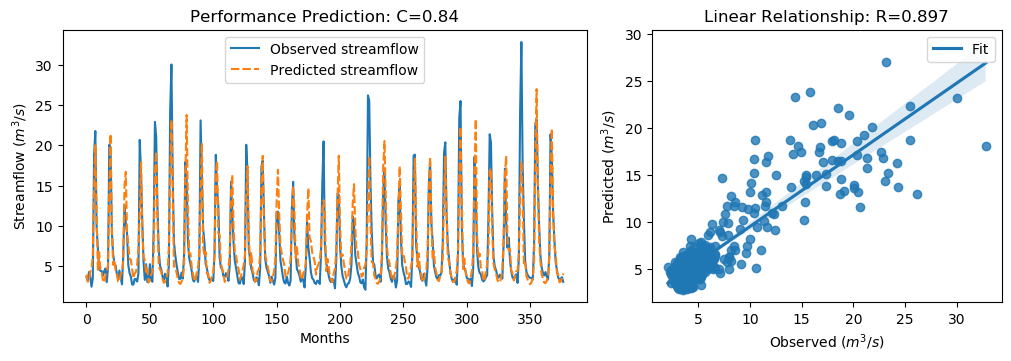

The file beside this chart, header and first rows:
y_true, y_pred, y_true_scaled, y_pred_scaled
3.63, 3.97, -0.5645, -0.5162
3.21, 3.081, -0.6243, -0.6427
4.29, 3.188, -0.4707, -0.6274
3.67, 4.36, -0.5589, -0.4607
2.46, 4.611, -0.7309, -0.4251
3.54, 6.381, -0.5773, -0.1734
18.82, 14.55, 1.595, 0.9876
21.76, 20.11, 2.013, 1.778
9.83, 11.32, 0.3169, 0.5294
7.16, 4.572, -0.06268, -0.4306
4.67, 6.739, -0.4167, -0.1225
4.44, 4.598, -0.4494, -0.427
4.4, 4.218, -0.4551, -0.4809
3.83, 3.164, -0.5361, -0.6308
4.42, 2.995, -0.4522, -0.6549
4.72, 3.85, -0.4096, -0.5333
3.03, 4.192, -0.6499, -0.4847
4.87, 5.221, -0.3883, -0.3383
20.07, 13.92, 1.773, 0.899
19.62, 21.39, 1.709, 1.961
9.33, 10.22, 0.2458, 0.3718
6.56, 5.178, -0.148, -0.3444
5.37, 5.789, -0.3172, -0.2577
5.07, 4.492, -0.3598, -0.442
4.02, 4.213, -0.5091, -0.4817
3.34, 3.098, -0.6058, -0.6401
4.47, 3.078, -0.4451, -0.643
3.61, 4.086, -0.5674, -0.4997
2.75, 4.244, -0.6897, -0.4772
6.28, 5.683, -0.1878, -0.2727
12.55, 15.01, 0.7036, 1.054
10.44, 16.7, 0.4036, 1.294
9.01, 9.235, 0.2003, 0.2324
5.12, 7.74, -0.3527, 0.01975
4.16, 5.925, -0.4892, -0.2383
3.72, 5.816, -0.5518, -0.2537
2.73, 4.676, -0.6925, -0.4158
2.73, 3.517, -0.6925, -0.5807
3.43, 4.111, -0.593, -0.4962
3.4, 4.3, -0.5972, -0.4694
3.1, 5.254, -0.6399, -0.3337
4.17, 7.367, -0.4878, -0.03327
20.66, 11.54, 1.857, 0.5594
16.78, 17.91, 1.305, 1.465
10.67, 9.428, 0.4363, 0.2597
5.59, 6.213, -0.2859, -0.1973
3.31, 5.703, -0.61, -0.2698
5.26, 4.143, -0.3328, -0.4916
3.05, 4.704, -0.647, -0.4118
3.04, 2.985, -0.6484, -0.6562
5.26, 3.231, -0.3328, -0.6212
3.41, 3.96, -0.5958, -0.5176
3.07, 4.374, -0.6442, -0.4588
9.62, 6.669, 0.2871, -0.1325
22.89, 16.77, 2.174, 1.303
21.04, 19.22, 1.911, 1.652
12.14, 10.94, 0.6453, 0.4749
7.0, 4.933, -0.08543, -0.3793
5.08, 4.648, -0.3584, -0.4199
4.58, 4.255, -0.4295, -0.4757
... 317 more rows
